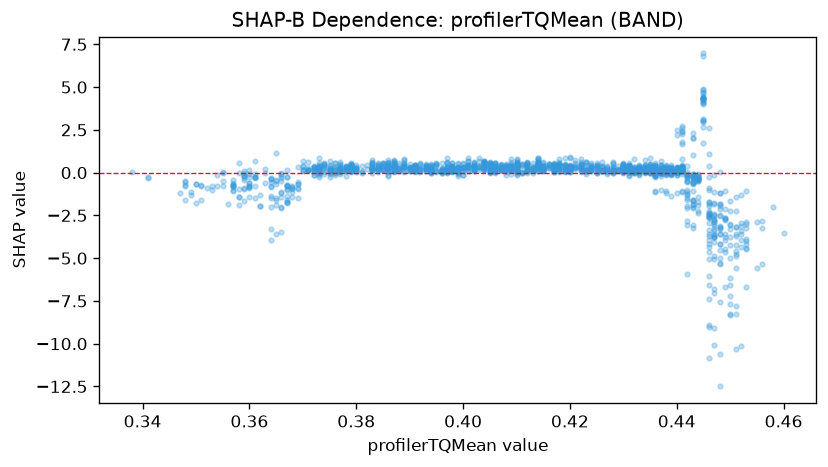

The file beside this chart, header and first rows:
feature_value, shap_value
0.448, -7.536
0.448, -3.202
0.448, -2.493
0.448, -3.575
0.448, -5.315
0.448, -1.814
0.448, -1.2
0.434, 0.2698
0.434, 0.02782
0.447, -2.486
0.447, -1.768
0.44, 0.2263
0.438, 0.06537
0.438, 0.2187
0.435, 0.1622
0.435, 0.05265
0.436, 0.3532
0.436, 0.358
0.436, 0.1697
0.436, 0.04793
0.434, 0.239
0.435, 0.1552
0.435, 0.1702
0.436, 0.2815
0.436, 0.02628
0.438, 0.08113
0.44, 0.2432
0.439, 0.2275
0.436, 0.1899
0.436, 0.09681
0.436, 0.2497
0.438, 0.1283
0.439, 0.05149
0.439, 0.1186
0.439, -0.01077
0.442, -2.802
0.442, -1.464
0.439, 0.00442
0.441, -0.06464
0.441, 0.3699
0.441, 0.3564
0.442, -1.045
0.441, 0.4734
0.444, -0.3961
0.444, -0.3076
0.446, -2.25
0.446, -5.041
0.446, -9.024
0.443, -0.1774
0.451, -7.799
0.422, 0.5944
0.422, 0.5285
0.416, 0.4568
0.416, 0.3887
0.41, 0.6017
0.41, 0.6494
0.406, 0.4085
0.406, 0.5425
0.404, 0.1922
0.404, 0.3395
... 1,567 more rows
